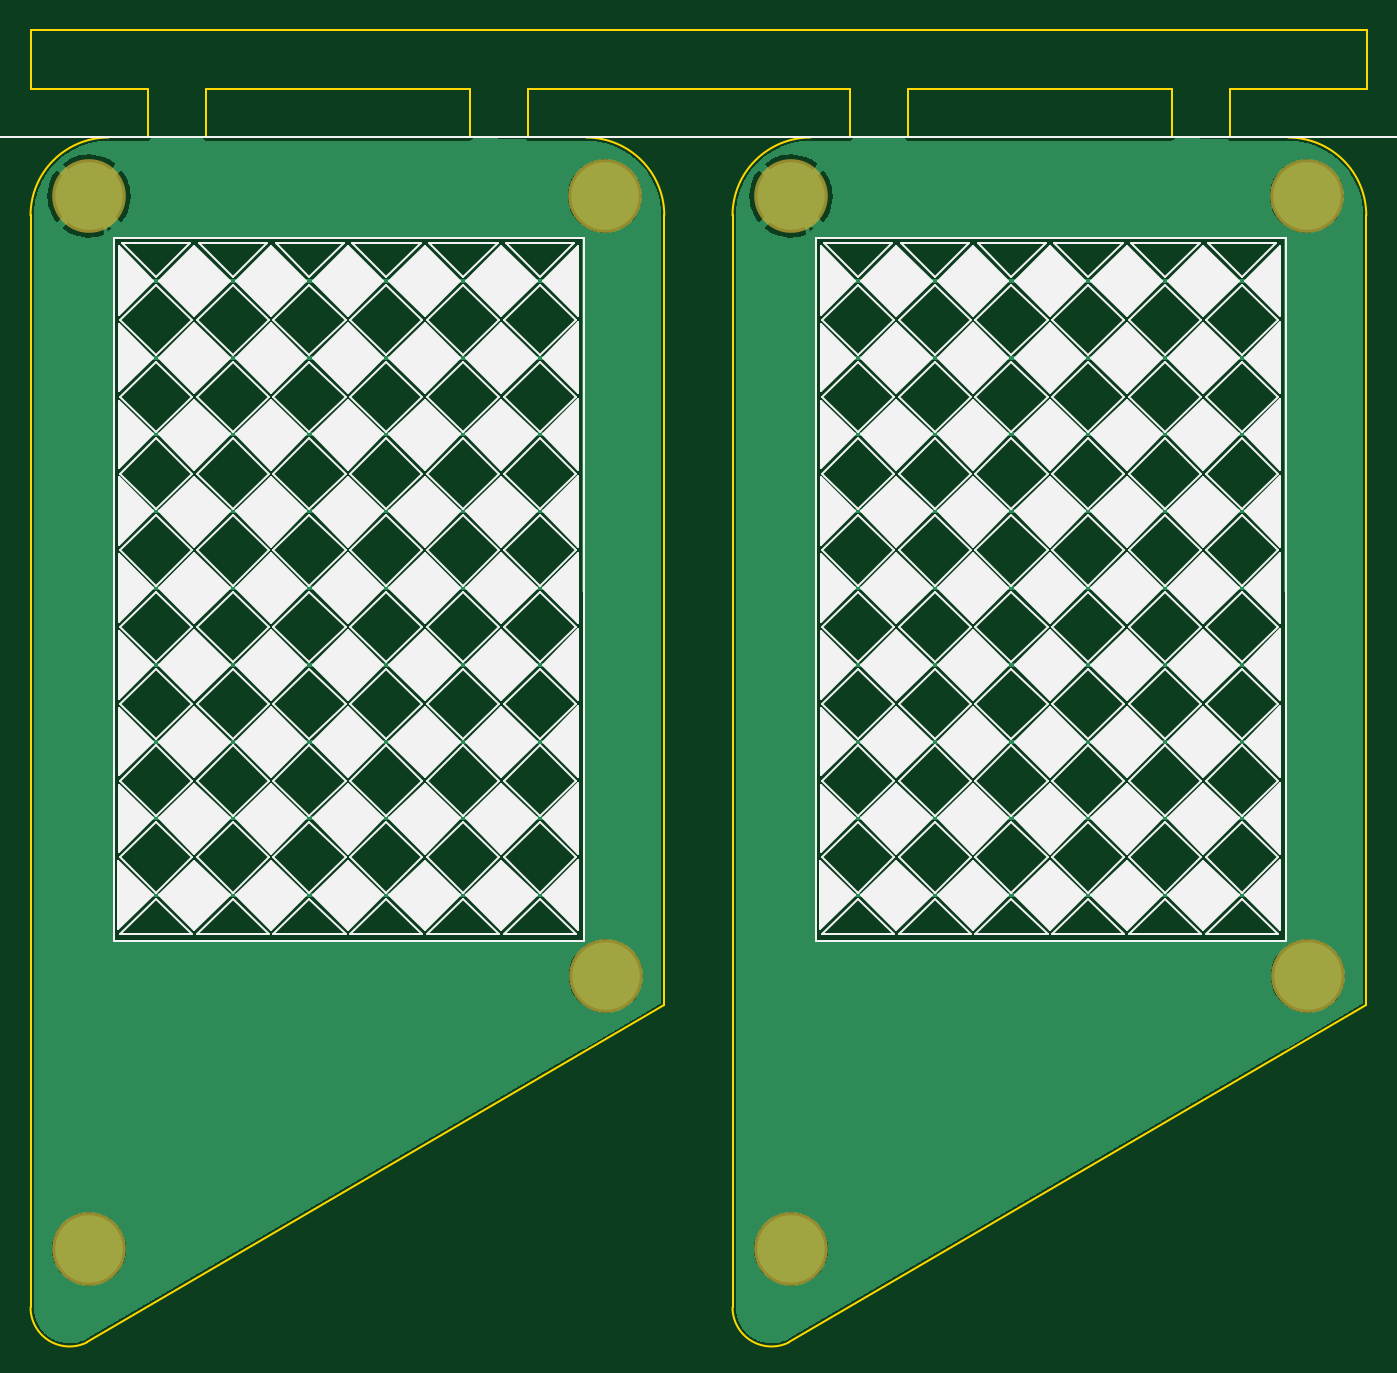
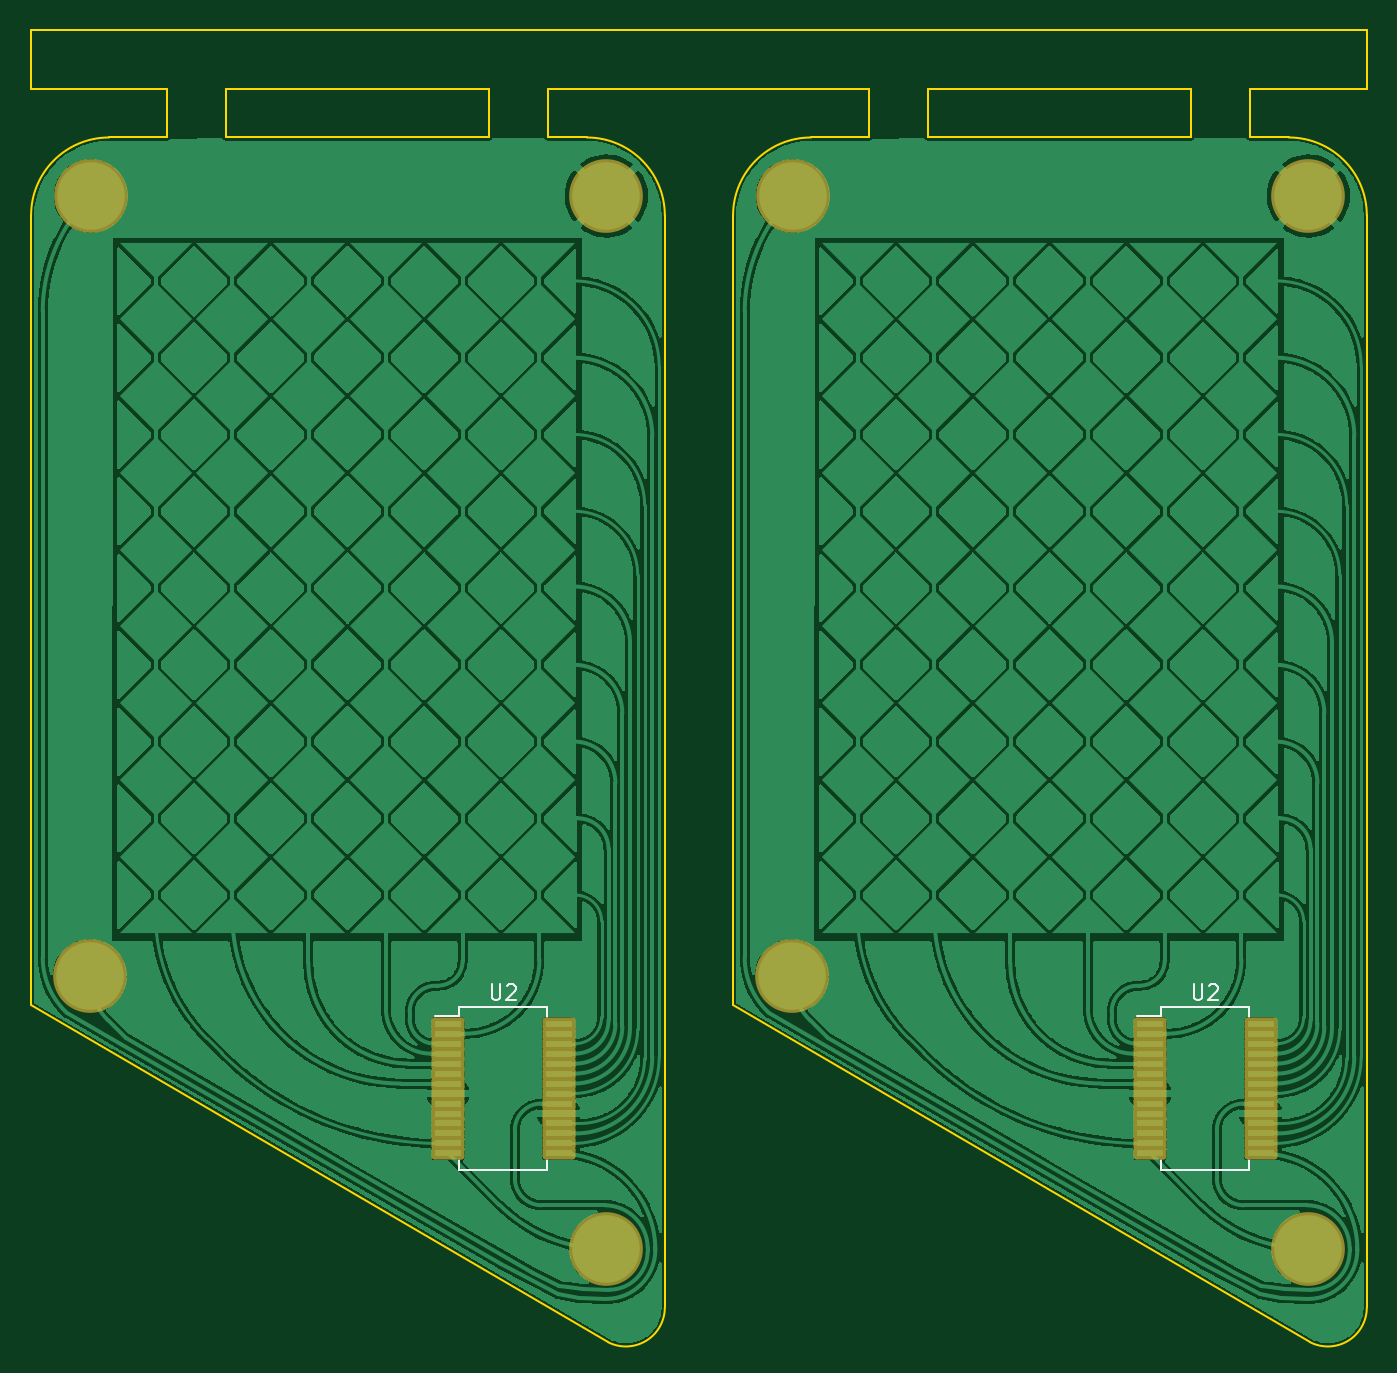
Circuit board: 8 layer files. Board 87.0 x 85.5 mm.
- bottom_copper: MTCH6102_breakout_panel-B_Cu.gbl (273510 bytes)
- bottom_mask: MTCH6102_breakout_panel-B_Mask.gbs (4271 bytes)
- bottom_silk: MTCH6102_breakout_panel-B_Silkscreen.gbo (5965 bytes)
- outline: MTCH6102_breakout_panel-Edge_Cuts.gm1 (2008 bytes)
- top_copper: MTCH6102_breakout_panel-F_Cu.gtl (58720 bytes)
- top_mask: MTCH6102_breakout_panel-F_Mask.gts (2286 bytes)
- top_silk: MTCH6102_breakout_panel-F_Silkscreen.gto (55696 bytes)
- drill: MTCH6102_breakout_panel.drl (6237 bytes)

=== bottom_copper: MTCH6102_breakout_panel-B_Cu.gbl (273510 bytes, source omitted) ===
=== bottom_mask: MTCH6102_breakout_panel-B_Mask.gbs ===
%TF.GenerationSoftware,KiCad,Pcbnew,(6.0.5-0)*%
%TF.CreationDate,2022-06-26T01:51:53+09:00*%
%TF.ProjectId,MTCH6102_breakout_panel,4d544348-3631-4303-925f-627265616b6f,rev?*%
%TF.SameCoordinates,PX649cd60PY5a74bd0*%
%TF.FileFunction,Soldermask,Bot*%
%TF.FilePolarity,Negative*%
%FSLAX46Y46*%
G04 Gerber Fmt 4.6, Leading zero omitted, Abs format (unit mm)*
G04 Created by KiCad (PCBNEW (6.0.5-0)) date 2022-06-26 01:51:53*
%MOMM*%
%LPD*%
G01*
G04 APERTURE LIST*
G04 Aperture macros list*
%AMRoundRect*
0 Rectangle with rounded corners*
0 $1 Rounding radius*
0 $2 $3 $4 $5 $6 $7 $8 $9 X,Y pos of 4 corners*
0 Add a 4 corners polygon primitive as box body*
4,1,4,$2,$3,$4,$5,$6,$7,$8,$9,$2,$3,0*
0 Add four circle primitives for the rounded corners*
1,1,$1+$1,$2,$3*
1,1,$1+$1,$4,$5*
1,1,$1+$1,$6,$7*
1,1,$1+$1,$8,$9*
0 Add four rect primitives between the rounded corners*
20,1,$1+$1,$2,$3,$4,$5,0*
20,1,$1+$1,$4,$5,$6,$7,0*
20,1,$1+$1,$6,$7,$8,$9,0*
20,1,$1+$1,$8,$9,$2,$3,0*%
G04 Aperture macros list end*
%ADD10C,1.100000*%
%ADD11C,4.800000*%
%ADD12RoundRect,0.200000X0.875000X0.225000X-0.875000X0.225000X-0.875000X-0.225000X0.875000X-0.225000X0*%
G04 APERTURE END LIST*
D10*
X36217274Y-4976726D03*
X37384000Y-5460000D03*
D11*
X37384000Y-3810000D03*
D10*
X37384000Y-2160000D03*
X38550726Y-4976726D03*
X35734000Y-3810000D03*
X39034000Y-3810000D03*
X38550726Y-2643274D03*
X36217274Y-2643274D03*
X84754000Y-3810000D03*
X81937274Y-4976726D03*
X83104000Y-5460000D03*
X84270726Y-4976726D03*
X84270726Y-2643274D03*
D11*
X83104000Y-3810000D03*
D10*
X81937274Y-2643274D03*
X81454000Y-3810000D03*
X83104000Y-2160000D03*
X4959226Y-71223274D03*
X2625774Y-71223274D03*
X2142500Y-72390000D03*
D11*
X3792500Y-72390000D03*
D10*
X3792500Y-70740000D03*
X2625774Y-73556726D03*
X5442500Y-72390000D03*
X3792500Y-74040000D03*
X4959226Y-73556726D03*
D11*
X83167500Y-54610000D03*
D10*
X82000774Y-53443274D03*
X84334226Y-55776726D03*
X83167500Y-56260000D03*
X84334226Y-53443274D03*
X82000774Y-55776726D03*
X81517500Y-54610000D03*
X84817500Y-54610000D03*
X83167500Y-52960000D03*
D11*
X49512500Y-72390000D03*
D10*
X48345774Y-71223274D03*
X51162500Y-72390000D03*
X48345774Y-73556726D03*
X50679226Y-71223274D03*
X49512500Y-70740000D03*
X50679226Y-73556726D03*
X47862500Y-72390000D03*
X49512500Y-74040000D03*
X49512500Y-2160000D03*
X51162500Y-3810000D03*
X50679226Y-4976726D03*
D11*
X49512500Y-3810000D03*
D10*
X48345774Y-2643274D03*
X50679226Y-2643274D03*
X49512500Y-5460000D03*
X48345774Y-4976726D03*
X47862500Y-3810000D03*
X36280774Y-55776726D03*
D11*
X37447500Y-54610000D03*
D10*
X37447500Y-56260000D03*
X35797500Y-54610000D03*
X36280774Y-53443274D03*
X38614226Y-53443274D03*
X39097500Y-54610000D03*
X37447500Y-52960000D03*
X38614226Y-55776726D03*
X2625774Y-4976726D03*
X2142500Y-3810000D03*
X3792500Y-5460000D03*
X3792500Y-2160000D03*
D11*
X3792500Y-3810000D03*
D10*
X4959226Y-4976726D03*
X4959226Y-2643274D03*
X5442500Y-3810000D03*
X2625774Y-2643274D03*
D12*
X14100000Y-57717000D03*
X14100000Y-58367000D03*
X14100000Y-59017000D03*
X14100000Y-59667000D03*
X14100000Y-60317000D03*
X14100000Y-60967000D03*
X14100000Y-61617000D03*
X14100000Y-62267000D03*
X14100000Y-62917000D03*
X14100000Y-63567000D03*
X14100000Y-64217000D03*
X14100000Y-64867000D03*
X14100000Y-65517000D03*
X14100000Y-66167000D03*
X6900000Y-66167000D03*
X6900000Y-65517000D03*
X6900000Y-64867000D03*
X6900000Y-64217000D03*
X6900000Y-63567000D03*
X6900000Y-62917000D03*
X6900000Y-62267000D03*
X6900000Y-61617000D03*
X6900000Y-60967000D03*
X6900000Y-60317000D03*
X6900000Y-59667000D03*
X6900000Y-59017000D03*
X6900000Y-58367000D03*
X6900000Y-57717000D03*
X59820000Y-57717000D03*
X59820000Y-58367000D03*
X59820000Y-59017000D03*
X59820000Y-59667000D03*
X59820000Y-60317000D03*
X59820000Y-60967000D03*
X59820000Y-61617000D03*
X59820000Y-62267000D03*
X59820000Y-62917000D03*
X59820000Y-63567000D03*
X59820000Y-64217000D03*
X59820000Y-64867000D03*
X59820000Y-65517000D03*
X59820000Y-66167000D03*
X52620000Y-66167000D03*
X52620000Y-65517000D03*
X52620000Y-64867000D03*
X52620000Y-64217000D03*
X52620000Y-63567000D03*
X52620000Y-62917000D03*
X52620000Y-62267000D03*
X52620000Y-61617000D03*
X52620000Y-60967000D03*
X52620000Y-60317000D03*
X52620000Y-59667000D03*
X52620000Y-59017000D03*
X52620000Y-58367000D03*
X52620000Y-57717000D03*
M02*

=== bottom_silk: MTCH6102_breakout_panel-B_Silkscreen.gbo ===
%TF.GenerationSoftware,KiCad,Pcbnew,(6.0.5-0)*%
%TF.CreationDate,2022-06-26T01:51:53+09:00*%
%TF.ProjectId,MTCH6102_breakout_panel,4d544348-3631-4303-925f-627265616b6f,rev?*%
%TF.SameCoordinates,PX649cd60PY5a74bd0*%
%TF.FileFunction,Legend,Bot*%
%TF.FilePolarity,Positive*%
%FSLAX46Y46*%
G04 Gerber Fmt 4.6, Leading zero omitted, Abs format (unit mm)*
G04 Created by KiCad (PCBNEW (6.0.5-0)) date 2022-06-26 01:51:53*
%MOMM*%
%LPD*%
G01*
G04 APERTURE LIST*
G04 Aperture macros list*
%AMRoundRect*
0 Rectangle with rounded corners*
0 $1 Rounding radius*
0 $2 $3 $4 $5 $6 $7 $8 $9 X,Y pos of 4 corners*
0 Add a 4 corners polygon primitive as box body*
4,1,4,$2,$3,$4,$5,$6,$7,$8,$9,$2,$3,0*
0 Add four circle primitives for the rounded corners*
1,1,$1+$1,$2,$3*
1,1,$1+$1,$4,$5*
1,1,$1+$1,$6,$7*
1,1,$1+$1,$8,$9*
0 Add four rect primitives between the rounded corners*
20,1,$1+$1,$2,$3,$4,$5,0*
20,1,$1+$1,$4,$5,$6,$7,0*
20,1,$1+$1,$6,$7,$8,$9,0*
20,1,$1+$1,$8,$9,$2,$3,0*%
G04 Aperture macros list end*
%ADD10C,0.150000*%
%ADD11C,1.100000*%
%ADD12C,4.800000*%
%ADD13RoundRect,0.200000X0.875000X0.225000X-0.875000X0.225000X-0.875000X-0.225000X0.875000X-0.225000X0*%
G04 APERTURE END LIST*
D10*
X11261904Y-55144380D02*
X11261904Y-55953904D01*
X11214285Y-56049142D01*
X11166666Y-56096761D01*
X11071428Y-56144380D01*
X10880952Y-56144380D01*
X10785714Y-56096761D01*
X10738095Y-56049142D01*
X10690476Y-55953904D01*
X10690476Y-55144380D01*
X10261904Y-55239619D02*
X10214285Y-55192000D01*
X10119047Y-55144380D01*
X9880952Y-55144380D01*
X9785714Y-55192000D01*
X9738095Y-55239619D01*
X9690476Y-55334857D01*
X9690476Y-55430095D01*
X9738095Y-55572952D01*
X10309523Y-56144380D01*
X9690476Y-56144380D01*
X56981904Y-55144380D02*
X56981904Y-55953904D01*
X56934285Y-56049142D01*
X56886666Y-56096761D01*
X56791428Y-56144380D01*
X56600952Y-56144380D01*
X56505714Y-56096761D01*
X56458095Y-56049142D01*
X56410476Y-55953904D01*
X56410476Y-55144380D01*
X55981904Y-55239619D02*
X55934285Y-55192000D01*
X55839047Y-55144380D01*
X55600952Y-55144380D01*
X55505714Y-55192000D01*
X55458095Y-55239619D01*
X55410476Y-55334857D01*
X55410476Y-55430095D01*
X55458095Y-55572952D01*
X56029523Y-56144380D01*
X55410476Y-56144380D01*
X7625000Y-56617000D02*
X7625000Y-57267000D01*
X7625000Y-67267000D02*
X7625000Y-66617000D01*
X13375000Y-57192000D02*
X14975000Y-57192000D01*
X13375000Y-56617000D02*
X13375000Y-57192000D01*
X13375000Y-67267000D02*
X13375000Y-66617000D01*
X13375000Y-56617000D02*
X7625000Y-56617000D01*
X13375000Y-67267000D02*
X7625000Y-67267000D01*
X53345000Y-67267000D02*
X53345000Y-66617000D01*
X59095000Y-56617000D02*
X59095000Y-57192000D01*
X53345000Y-56617000D02*
X53345000Y-57267000D01*
X59095000Y-56617000D02*
X53345000Y-56617000D01*
X59095000Y-57192000D02*
X60695000Y-57192000D01*
X59095000Y-67267000D02*
X59095000Y-66617000D01*
X59095000Y-67267000D02*
X53345000Y-67267000D01*
%LPC*%
D11*
X36217274Y-4976726D03*
X37384000Y-5460000D03*
D12*
X37384000Y-3810000D03*
D11*
X37384000Y-2160000D03*
X38550726Y-4976726D03*
X35734000Y-3810000D03*
X39034000Y-3810000D03*
X38550726Y-2643274D03*
X36217274Y-2643274D03*
X84754000Y-3810000D03*
X81937274Y-4976726D03*
X83104000Y-5460000D03*
X84270726Y-4976726D03*
X84270726Y-2643274D03*
D12*
X83104000Y-3810000D03*
D11*
X81937274Y-2643274D03*
X81454000Y-3810000D03*
X83104000Y-2160000D03*
X4959226Y-71223274D03*
X2625774Y-71223274D03*
X2142500Y-72390000D03*
D12*
X3792500Y-72390000D03*
D11*
X3792500Y-70740000D03*
X2625774Y-73556726D03*
X5442500Y-72390000D03*
X3792500Y-74040000D03*
X4959226Y-73556726D03*
D12*
X83167500Y-54610000D03*
D11*
X82000774Y-53443274D03*
X84334226Y-55776726D03*
X83167500Y-56260000D03*
X84334226Y-53443274D03*
X82000774Y-55776726D03*
X81517500Y-54610000D03*
X84817500Y-54610000D03*
X83167500Y-52960000D03*
D12*
X49512500Y-72390000D03*
D11*
X48345774Y-71223274D03*
X51162500Y-72390000D03*
X48345774Y-73556726D03*
X50679226Y-71223274D03*
X49512500Y-70740000D03*
X50679226Y-73556726D03*
X47862500Y-72390000D03*
X49512500Y-74040000D03*
X49512500Y-2160000D03*
X51162500Y-3810000D03*
X50679226Y-4976726D03*
D12*
X49512500Y-3810000D03*
D11*
X48345774Y-2643274D03*
X50679226Y-2643274D03*
X49512500Y-5460000D03*
X48345774Y-4976726D03*
X47862500Y-3810000D03*
X36280774Y-55776726D03*
D12*
X37447500Y-54610000D03*
D11*
X37447500Y-56260000D03*
X35797500Y-54610000D03*
X36280774Y-53443274D03*
X38614226Y-53443274D03*
X39097500Y-54610000D03*
X37447500Y-52960000D03*
X38614226Y-55776726D03*
X2625774Y-4976726D03*
X2142500Y-3810000D03*
X3792500Y-5460000D03*
X3792500Y-2160000D03*
D12*
X3792500Y-3810000D03*
D11*
X4959226Y-4976726D03*
X4959226Y-2643274D03*
X5442500Y-3810000D03*
X2625774Y-2643274D03*
D13*
X14100000Y-57717000D03*
X14100000Y-58367000D03*
X14100000Y-59017000D03*
X14100000Y-59667000D03*
X14100000Y-60317000D03*
X14100000Y-60967000D03*
X14100000Y-61617000D03*
X14100000Y-62267000D03*
X14100000Y-62917000D03*
X14100000Y-63567000D03*
X14100000Y-64217000D03*
X14100000Y-64867000D03*
X14100000Y-65517000D03*
X14100000Y-66167000D03*
X6900000Y-66167000D03*
X6900000Y-65517000D03*
X6900000Y-64867000D03*
X6900000Y-64217000D03*
X6900000Y-63567000D03*
X6900000Y-62917000D03*
X6900000Y-62267000D03*
X6900000Y-61617000D03*
X6900000Y-60967000D03*
X6900000Y-60317000D03*
X6900000Y-59667000D03*
X6900000Y-59017000D03*
X6900000Y-58367000D03*
X6900000Y-57717000D03*
X59820000Y-57717000D03*
X59820000Y-58367000D03*
X59820000Y-59017000D03*
X59820000Y-59667000D03*
X59820000Y-60317000D03*
X59820000Y-60967000D03*
X59820000Y-61617000D03*
X59820000Y-62267000D03*
X59820000Y-62917000D03*
X59820000Y-63567000D03*
X59820000Y-64217000D03*
X59820000Y-64867000D03*
X59820000Y-65517000D03*
X59820000Y-66167000D03*
X52620000Y-66167000D03*
X52620000Y-65517000D03*
X52620000Y-64867000D03*
X52620000Y-64217000D03*
X52620000Y-63567000D03*
X52620000Y-62917000D03*
X52620000Y-62267000D03*
X52620000Y-61617000D03*
X52620000Y-60967000D03*
X52620000Y-60317000D03*
X52620000Y-59667000D03*
X52620000Y-59017000D03*
X52620000Y-58367000D03*
X52620000Y-57717000D03*
M02*

=== outline: MTCH6102_breakout_panel-Edge_Cuts.gm1 ===
%TF.GenerationSoftware,KiCad,Pcbnew,(6.0.5-0)*%
%TF.CreationDate,2022-06-26T01:51:53+09:00*%
%TF.ProjectId,MTCH6102_breakout_panel,4d544348-3631-4303-925f-627265616b6f,rev?*%
%TF.SameCoordinates,PX649cd60PY5a74bd0*%
%TF.FileFunction,Profile,NP*%
%FSLAX46Y46*%
G04 Gerber Fmt 4.6, Leading zero omitted, Abs format (unit mm)*
G04 Created by KiCad (PCBNEW (6.0.5-0)) date 2022-06-26 01:51:53*
%MOMM*%
%LPD*%
G01*
G04 APERTURE LIST*
%TA.AperFunction,Profile*%
%ADD10C,0.150000*%
%TD*%
G04 APERTURE END LIST*
D10*
X5062500Y0D02*
X7620000Y0D01*
X86977500Y-5080000D02*
G75*
G03*
X81897500Y0I-5080000J0D01*
G01*
X11430000Y3175000D02*
X11430000Y0D01*
X41257500Y-5080000D02*
G75*
G03*
X36177500Y0I-5080000J0D01*
G01*
X45702500Y-76200000D02*
X45702500Y-5080000D01*
X32385000Y3175000D02*
X53340000Y3175000D01*
X28575000Y0D02*
X11430000Y0D01*
X-17500Y-76200000D02*
G75*
G03*
X3658423Y-78471845I2540000J0D01*
G01*
X74295000Y0D02*
X57150000Y0D01*
X5062500Y0D02*
G75*
G03*
X-17500Y-5080000I0J-5080000D01*
G01*
X86995000Y6985000D02*
X0Y6985000D01*
X0Y3175000D02*
X7620000Y3175000D01*
X-17500Y-76200000D02*
X-17500Y-5080000D01*
X32385000Y0D02*
X32385000Y3175000D01*
X41257500Y-56515000D02*
X3658423Y-78471845D01*
X57150000Y3175000D02*
X57150000Y0D01*
X53340000Y0D02*
X53340000Y3175000D01*
X78105000Y0D02*
X78105000Y3175000D01*
X7620000Y0D02*
X7620000Y3175000D01*
X81897500Y0D02*
X78105000Y0D01*
X57150000Y3175000D02*
X74295000Y3175000D01*
X50782500Y0D02*
G75*
G03*
X45702500Y-5080000I0J-5080000D01*
G01*
X11430000Y3175000D02*
X28575000Y3175000D01*
X0Y6985000D02*
X0Y3175000D01*
X86995000Y3175000D02*
X86995000Y6985000D01*
X78105000Y3175000D02*
X86995000Y3175000D01*
X86977500Y-56515000D02*
X49378423Y-78471845D01*
X45702500Y-76200000D02*
G75*
G03*
X49378423Y-78471845I2540000J0D01*
G01*
X36177500Y0D02*
X32385000Y0D01*
X50782500Y0D02*
X53340000Y0D01*
X86977500Y-56515000D02*
X86977500Y-5080000D01*
X41257500Y-56515000D02*
X41257500Y-5080000D01*
X28575000Y3175000D02*
X28575000Y0D01*
X74295000Y3175000D02*
X74295000Y0D01*
M02*

=== top_copper: MTCH6102_breakout_panel-F_Cu.gtl (58720 bytes, source omitted) ===
=== top_mask: MTCH6102_breakout_panel-F_Mask.gts ===
%TF.GenerationSoftware,KiCad,Pcbnew,(6.0.5-0)*%
%TF.CreationDate,2022-06-26T01:51:53+09:00*%
%TF.ProjectId,MTCH6102_breakout_panel,4d544348-3631-4303-925f-627265616b6f,rev?*%
%TF.SameCoordinates,PX649cd60PY5a74bd0*%
%TF.FileFunction,Soldermask,Top*%
%TF.FilePolarity,Negative*%
%FSLAX46Y46*%
G04 Gerber Fmt 4.6, Leading zero omitted, Abs format (unit mm)*
G04 Created by KiCad (PCBNEW (6.0.5-0)) date 2022-06-26 01:51:53*
%MOMM*%
%LPD*%
G01*
G04 APERTURE LIST*
%ADD10C,1.100000*%
%ADD11C,4.800000*%
G04 APERTURE END LIST*
D10*
X36217274Y-4976726D03*
X37384000Y-5460000D03*
D11*
X37384000Y-3810000D03*
D10*
X37384000Y-2160000D03*
X38550726Y-4976726D03*
X35734000Y-3810000D03*
X39034000Y-3810000D03*
X38550726Y-2643274D03*
X36217274Y-2643274D03*
X84754000Y-3810000D03*
X81937274Y-4976726D03*
X83104000Y-5460000D03*
X84270726Y-4976726D03*
X84270726Y-2643274D03*
D11*
X83104000Y-3810000D03*
D10*
X81937274Y-2643274D03*
X81454000Y-3810000D03*
X83104000Y-2160000D03*
X4959226Y-71223274D03*
X2625774Y-71223274D03*
X2142500Y-72390000D03*
D11*
X3792500Y-72390000D03*
D10*
X3792500Y-70740000D03*
X2625774Y-73556726D03*
X5442500Y-72390000D03*
X3792500Y-74040000D03*
X4959226Y-73556726D03*
D11*
X83167500Y-54610000D03*
D10*
X82000774Y-53443274D03*
X84334226Y-55776726D03*
X83167500Y-56260000D03*
X84334226Y-53443274D03*
X82000774Y-55776726D03*
X81517500Y-54610000D03*
X84817500Y-54610000D03*
X83167500Y-52960000D03*
D11*
X49512500Y-72390000D03*
D10*
X48345774Y-71223274D03*
X51162500Y-72390000D03*
X48345774Y-73556726D03*
X50679226Y-71223274D03*
X49512500Y-70740000D03*
X50679226Y-73556726D03*
X47862500Y-72390000D03*
X49512500Y-74040000D03*
X49512500Y-2160000D03*
X51162500Y-3810000D03*
X50679226Y-4976726D03*
D11*
X49512500Y-3810000D03*
D10*
X48345774Y-2643274D03*
X50679226Y-2643274D03*
X49512500Y-5460000D03*
X48345774Y-4976726D03*
X47862500Y-3810000D03*
X36280774Y-55776726D03*
D11*
X37447500Y-54610000D03*
D10*
X37447500Y-56260000D03*
X35797500Y-54610000D03*
X36280774Y-53443274D03*
X38614226Y-53443274D03*
X39097500Y-54610000D03*
X37447500Y-52960000D03*
X38614226Y-55776726D03*
X2625774Y-4976726D03*
X2142500Y-3810000D03*
X3792500Y-5460000D03*
X3792500Y-2160000D03*
D11*
X3792500Y-3810000D03*
D10*
X4959226Y-4976726D03*
X4959226Y-2643274D03*
X5442500Y-3810000D03*
X2625774Y-2643274D03*
M02*

=== top_silk: MTCH6102_breakout_panel-F_Silkscreen.gto (55696 bytes, source omitted) ===
=== drill: MTCH6102_breakout_panel.drl (6237 bytes, source omitted) ===
